Photos from the image-classification dataset "images" in the GitHub repository sunyongke/woodRecognition. Its 21 classes are: Cassia siamea, Cinnamomum camphora, Dalbergia bariensis, Dalbergia cochinchinensis, Dalbergia fusca, Dalbergia latifolia, Dalbergia odorifera, Dalbergia oliveri, Diospyros ebenum, Excentrodendron hsienmu, Intsia spp, Mesua ferrea, Pterocarpus erinaceus, Pterocarpus indicus, Pterocarpus macrocarpus, Pterocarpus santalinus, Taiwania flousiana, Tectona grandis, Terminalia myriocarpa, Terminalia tomentosa, Xylia dolabriformis.

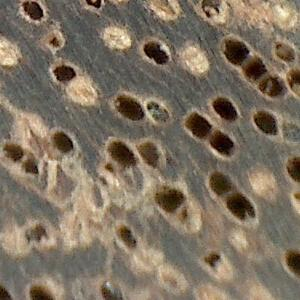
Label: Xylia dolabriformis

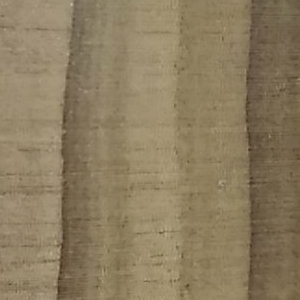
Label: Taiwania flousiana

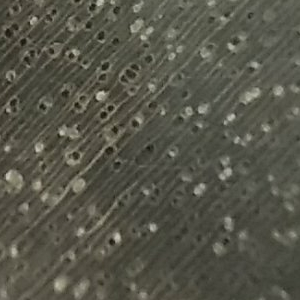
Label: Excentrodendron hsienmu

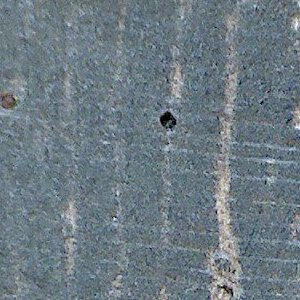
Label: Cassia siamea

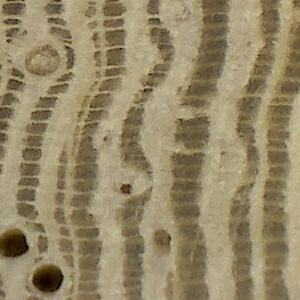
Label: Dalbergia fusca

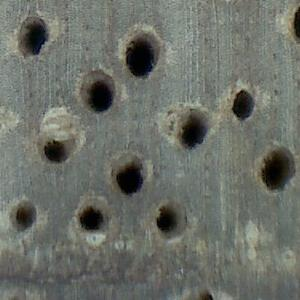
Label: Terminalia myriocarpa
